Run: headless pygame with SDL's dummy video driver; simulated clock (each Clock.tick advances the game by its frame time, no real sleeping); random seed 0; keys injected as events and as key.get_pressed() state; mouse plan: one left click at the window centre at the start of phase 2, then a move to the lower-right quarter at the start of phase 3.
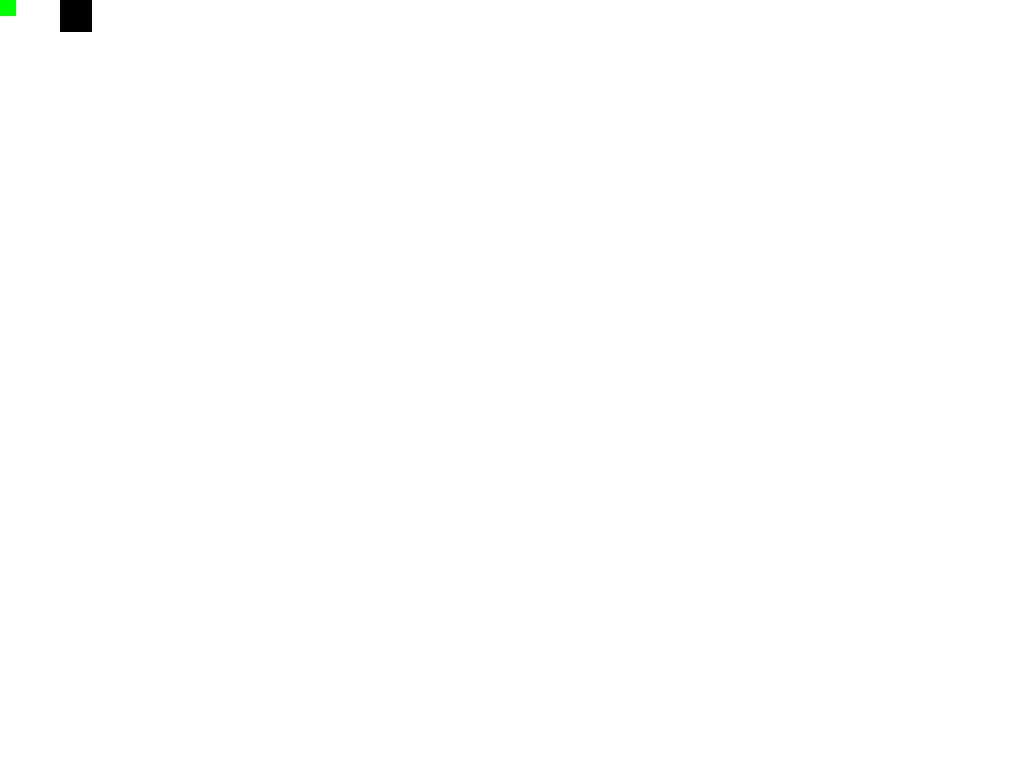
Frame 1 of 4 · flips 1–60 · no input
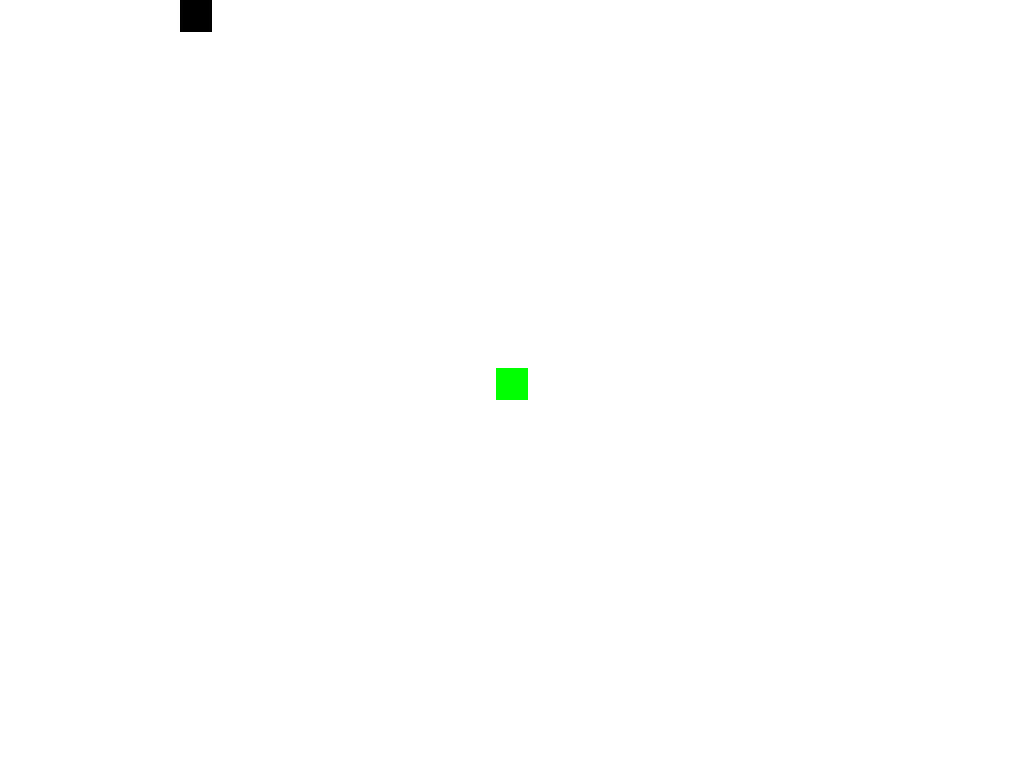
Frame 2 of 4 · flips 61–180 · clicked the window centre · tapped SPACE, RETURN · held RIGHT (→), D
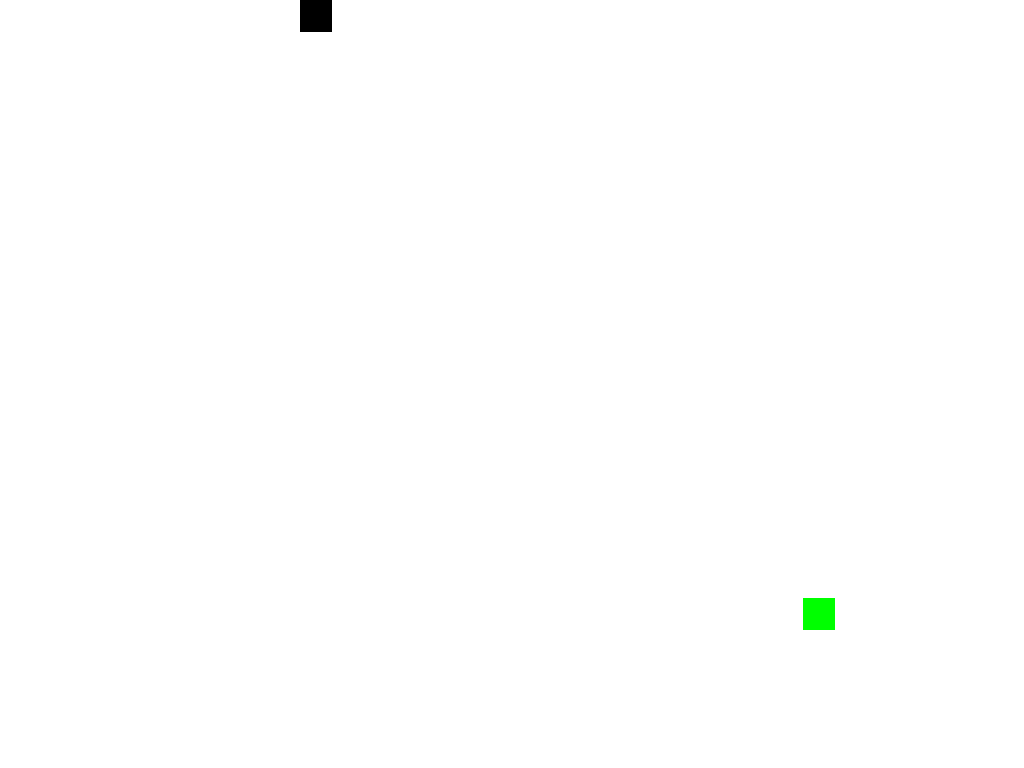
Frame 3 of 4 · flips 181–300 · moved the mouse to the lower-right quarter · held DOWN (↓), S
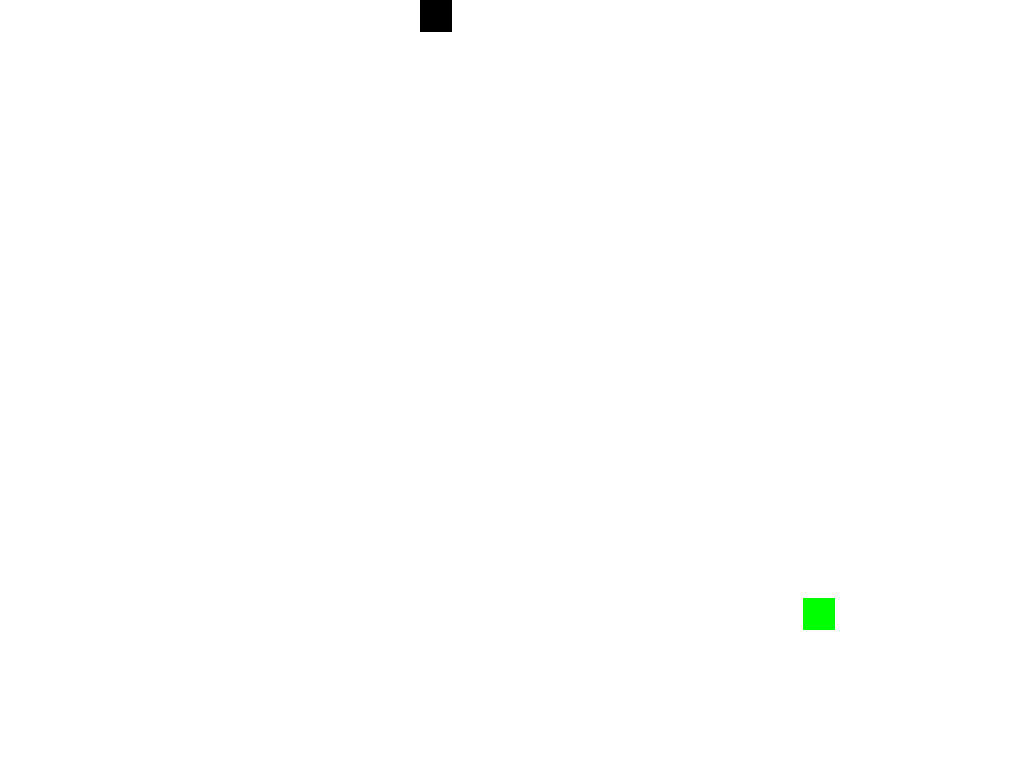
Frame 4 of 4 · flips 301–420 · held LEFT (←), A, UP (↑), W

The pygame program that drew these frames:

# --- importation des librairies Pygame 
import pygame
from pygame.locals import *

# --- initialisation du moteur Pygame
pygame.init()

# --- création de la fenetre
fenetre = pygame.display.set_mode((1024, 768), pygame.DOUBLEBUF, 32)
pygame.display.set_caption("Mon prog Pygame")

# --- création d'un horloge pour limiter le raffraichissement
horloge = pygame.time.Clock()

obstacle_surf = pygame.Surface((32,32))
obstacle_pos = (0 ,0)

moving_surf = pygame.Surface((32,32))
moving_rect = moving_surf.get_rect(center = (300,300))

# mask 
moving_mask = pygame.mask.from_surface(moving_surf)
obstacle_mask = pygame.mask.from_surface(obstacle_surf)

x = 0
while True:
	for event in pygame.event.get():
		if event.type == pygame.QUIT:
			pygame.quit()

	fenetre.fill('white')
	obstacle_pos =( obstacle_pos[0] + 1, obstacle_pos[1] )
	# obstacle 
	fenetre.blit(obstacle_surf,obstacle_pos)
	
	# moving part
	if pygame.mouse.get_pos(): moving_rect.center = pygame.mouse.get_pos()
	fenetre.blit(moving_surf,moving_rect)

	# offset
	offset_x = obstacle_pos[0] - moving_rect.left
	offset_y = obstacle_pos[1] - moving_rect.top
	
	# collision 1 point
	if moving_mask.overlap(obstacle_mask,(offset_x,offset_y)):
		moving_surf.fill('red')
		print(moving_mask.overlap(obstacle_mask,(offset_x,offset_y)))
	else:
		moving_surf.fill('green')

	
	pygame.display.update()
	horloge.tick(60)
